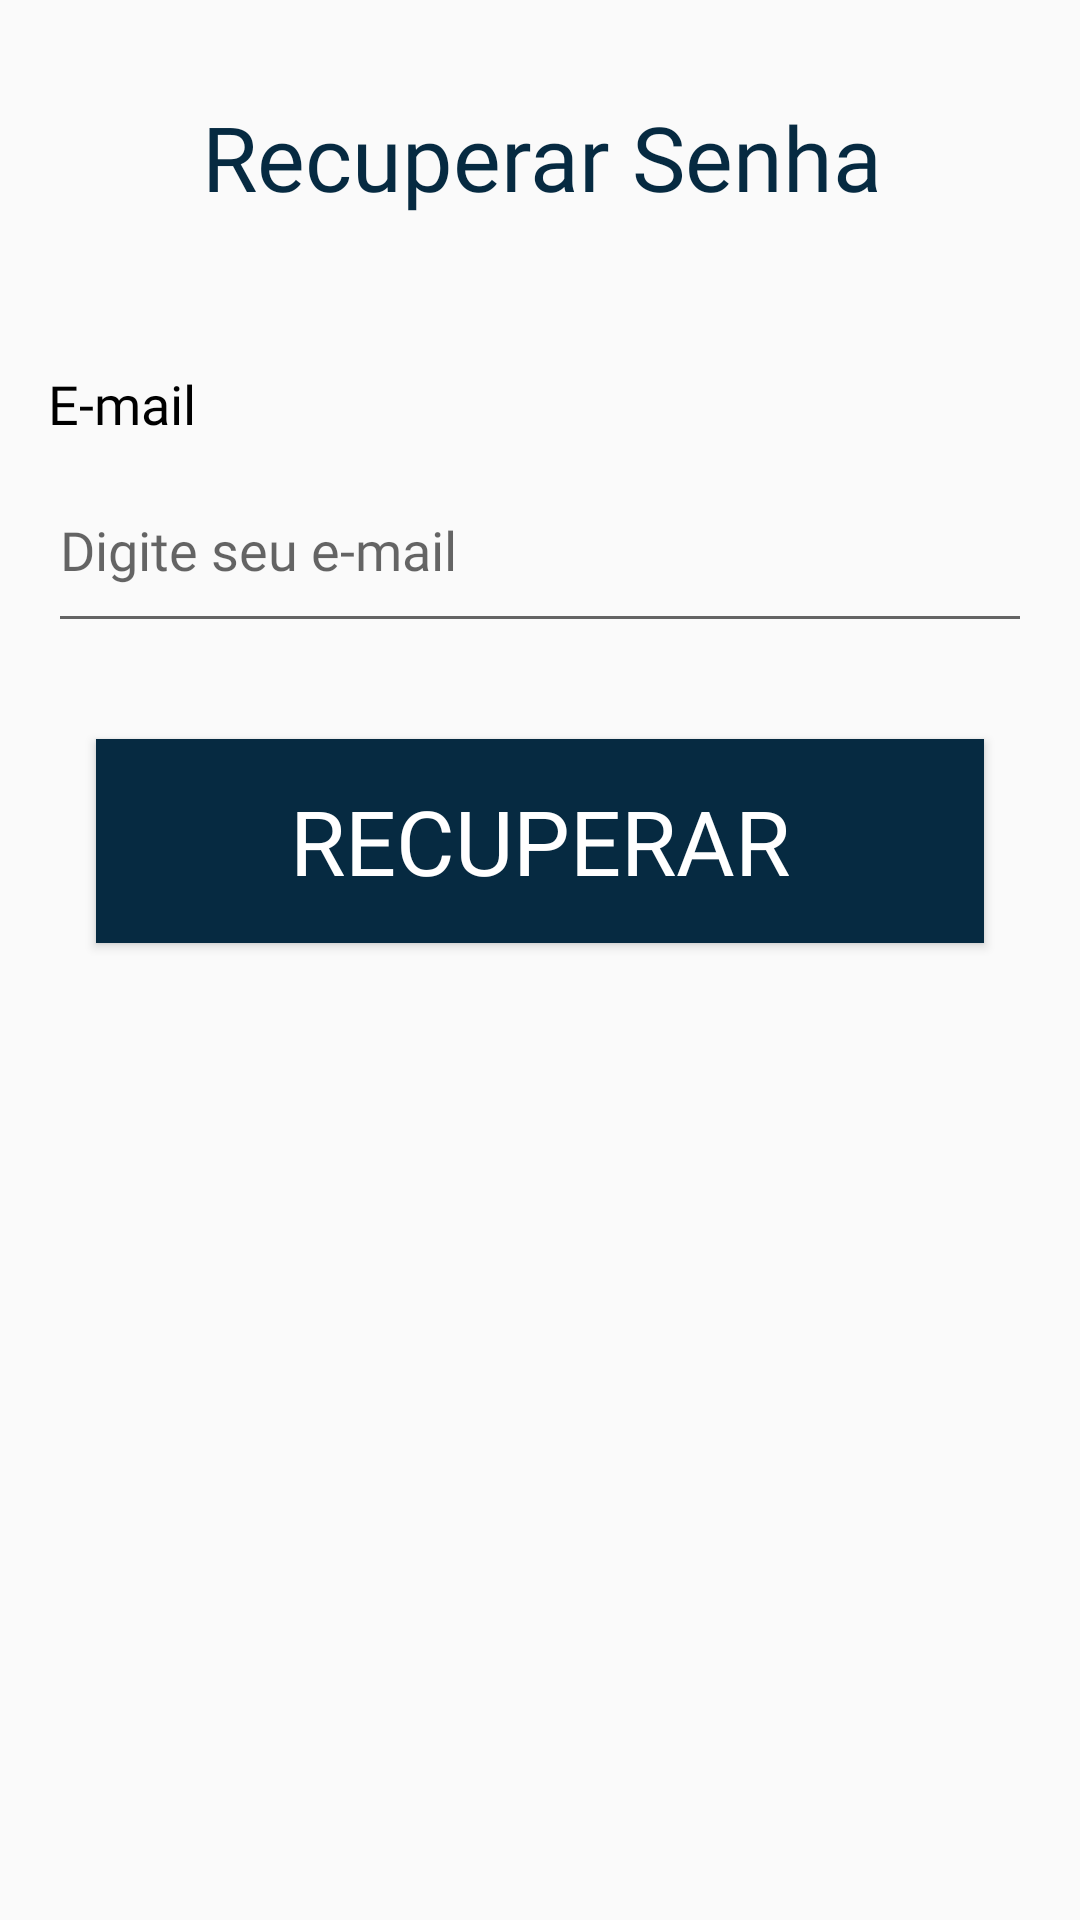

Here is an Android app screen rendered from its layout file. Give the layout XML and the strings, colors and styles it references.
<!-- AndroidManifest.xml: application theme AppTheme -->
<!-- res/layout/activity_esqueceu_senha.xml -->
<?xml version="1.0" encoding="utf-8"?>
<android.support.constraint.ConstraintLayout xmlns:android="http://schemas.android.com/apk/res/android"
    xmlns:app="http://schemas.android.com/apk/res-auto"
    xmlns:tools="http://schemas.android.com/tools"
    android:layout_width="match_parent"
    android:layout_height="match_parent"
    tools:context="com.connectask.activity.activity.EsqueceuSenha">

    <TextView
        android:id="@+id/textViewTe3"
        android:layout_width="wrap_content"
        android:layout_height="wrap_content"
        android:layout_marginTop="32dp"
        android:fontFamily="@font/roboto"
        android:text="Recuperar Senha"
        android:textColor="@color/cor_principal"
        android:textSize="30sp"
        app:layout_constraintHorizontal_bias="0.506"
        app:layout_constraintLeft_toLeftOf="parent"
        app:layout_constraintRight_toRightOf="parent"
        app:layout_constraintTop_toTopOf="parent"
        tools:layout_constraintLeft_creator="1"
        tools:layout_constraintRight_creator="1"
        tools:layout_constraintTop_creator="1" />

    <TextView
        android:id="@+id/textViewNome4"
        android:layout_width="0dp"
        android:layout_height="25dp"
        android:layout_marginLeft="16dp"
        android:layout_marginRight="16dp"
        android:layout_marginTop="50dp"
        android:fontFamily="@font/roboto"
        android:text="@string/email"
        android:textColor="@android:color/black"
        android:textSize="18sp"
        app:layout_constraintHorizontal_bias="0.375"
        app:layout_constraintLeft_toLeftOf="parent"
        app:layout_constraintRight_toRightOf="parent"
        app:layout_constraintTop_toBottomOf="@+id/textViewTe3"
        tools:layout_constraintLeft_creator="1"
        tools:layout_constraintTop_creator="1" />

    <EditText
        android:id="@+id/editTextEmail"
        android:layout_width="0dp"
        android:layout_height="@dimen/tamanhoEditTextFormulario"
        android:layout_marginEnd="16dp"
        android:layout_marginLeft="16dp"
        android:layout_marginRight="16dp"
        android:layout_marginStart="16dp"
        android:layout_marginTop="2dp"
        android:ems="10"
        android:fontFamily="@font/roboto"
        android:hint="@string/digiteEmail"
        android:inputType="textEmailAddress"
        app:layout_constraintEnd_toEndOf="parent"
        app:layout_constraintHorizontal_bias="0.0"
        app:layout_constraintLeft_toLeftOf="parent"
        app:layout_constraintRight_toRightOf="parent"
        app:layout_constraintStart_toStartOf="parent"
        app:layout_constraintTop_toBottomOf="@+id/textViewNome4"
        tools:layout_constraintLeft_creator="1"
        tools:layout_constraintRight_creator="1"
        tools:layout_constraintTop_creator="1" />

    <Button
        android:id="@+id/buttonRecuperar"
        style="@style/Widget.AppCompat.Button.Colored"
        android:layout_width="0dp"
        android:layout_height="@dimen/botaoFormulario"
        android:layout_marginEnd="32dp"
        android:layout_marginLeft="16dp"
        android:layout_marginStart="32dp"
        android:layout_marginTop="32dp"
        android:background="@color/cor_principal"
        android:fontFamily="@font/roboto"
        android:text="RECUPERAR"
        android:textColor="@android:color/background_light"
        android:textSize="@dimen/TextoBotaoFormulario"
        app:layout_constraintEnd_toEndOf="parent"
        app:layout_constraintHorizontal_bias="0.0"
        app:layout_constraintLeft_toLeftOf="parent"
        app:layout_constraintStart_toStartOf="parent"
        app:layout_constraintTop_toBottomOf="@+id/editTextEmail" />
</android.support.constraint.ConstraintLayout>
<!-- resources referenced by this layout -->
<resources>
  <color name="cor_principal">#062a41</color>
  <dimen name="TextoBotaoFormulario">30sp</dimen>
  <dimen name="botaoFormulario">68dp</dimen>
  <dimen name="tamanhoEditTextFormulario">65dp</dimen>
  <string name="digiteEmail">Digite seu e-mail</string>
  <string name="email">E-mail</string>
  <style name="AppTheme" parent="Theme.AppCompat.Light.DarkActionBar">
          
          <item name="colorPrimaryDark">@color/cor_secundaria</item>
          <item name="windowNoTitle">true</item>
      </style>
  <color name="cor_secundaria">#e3062a41</color>
</resources>
